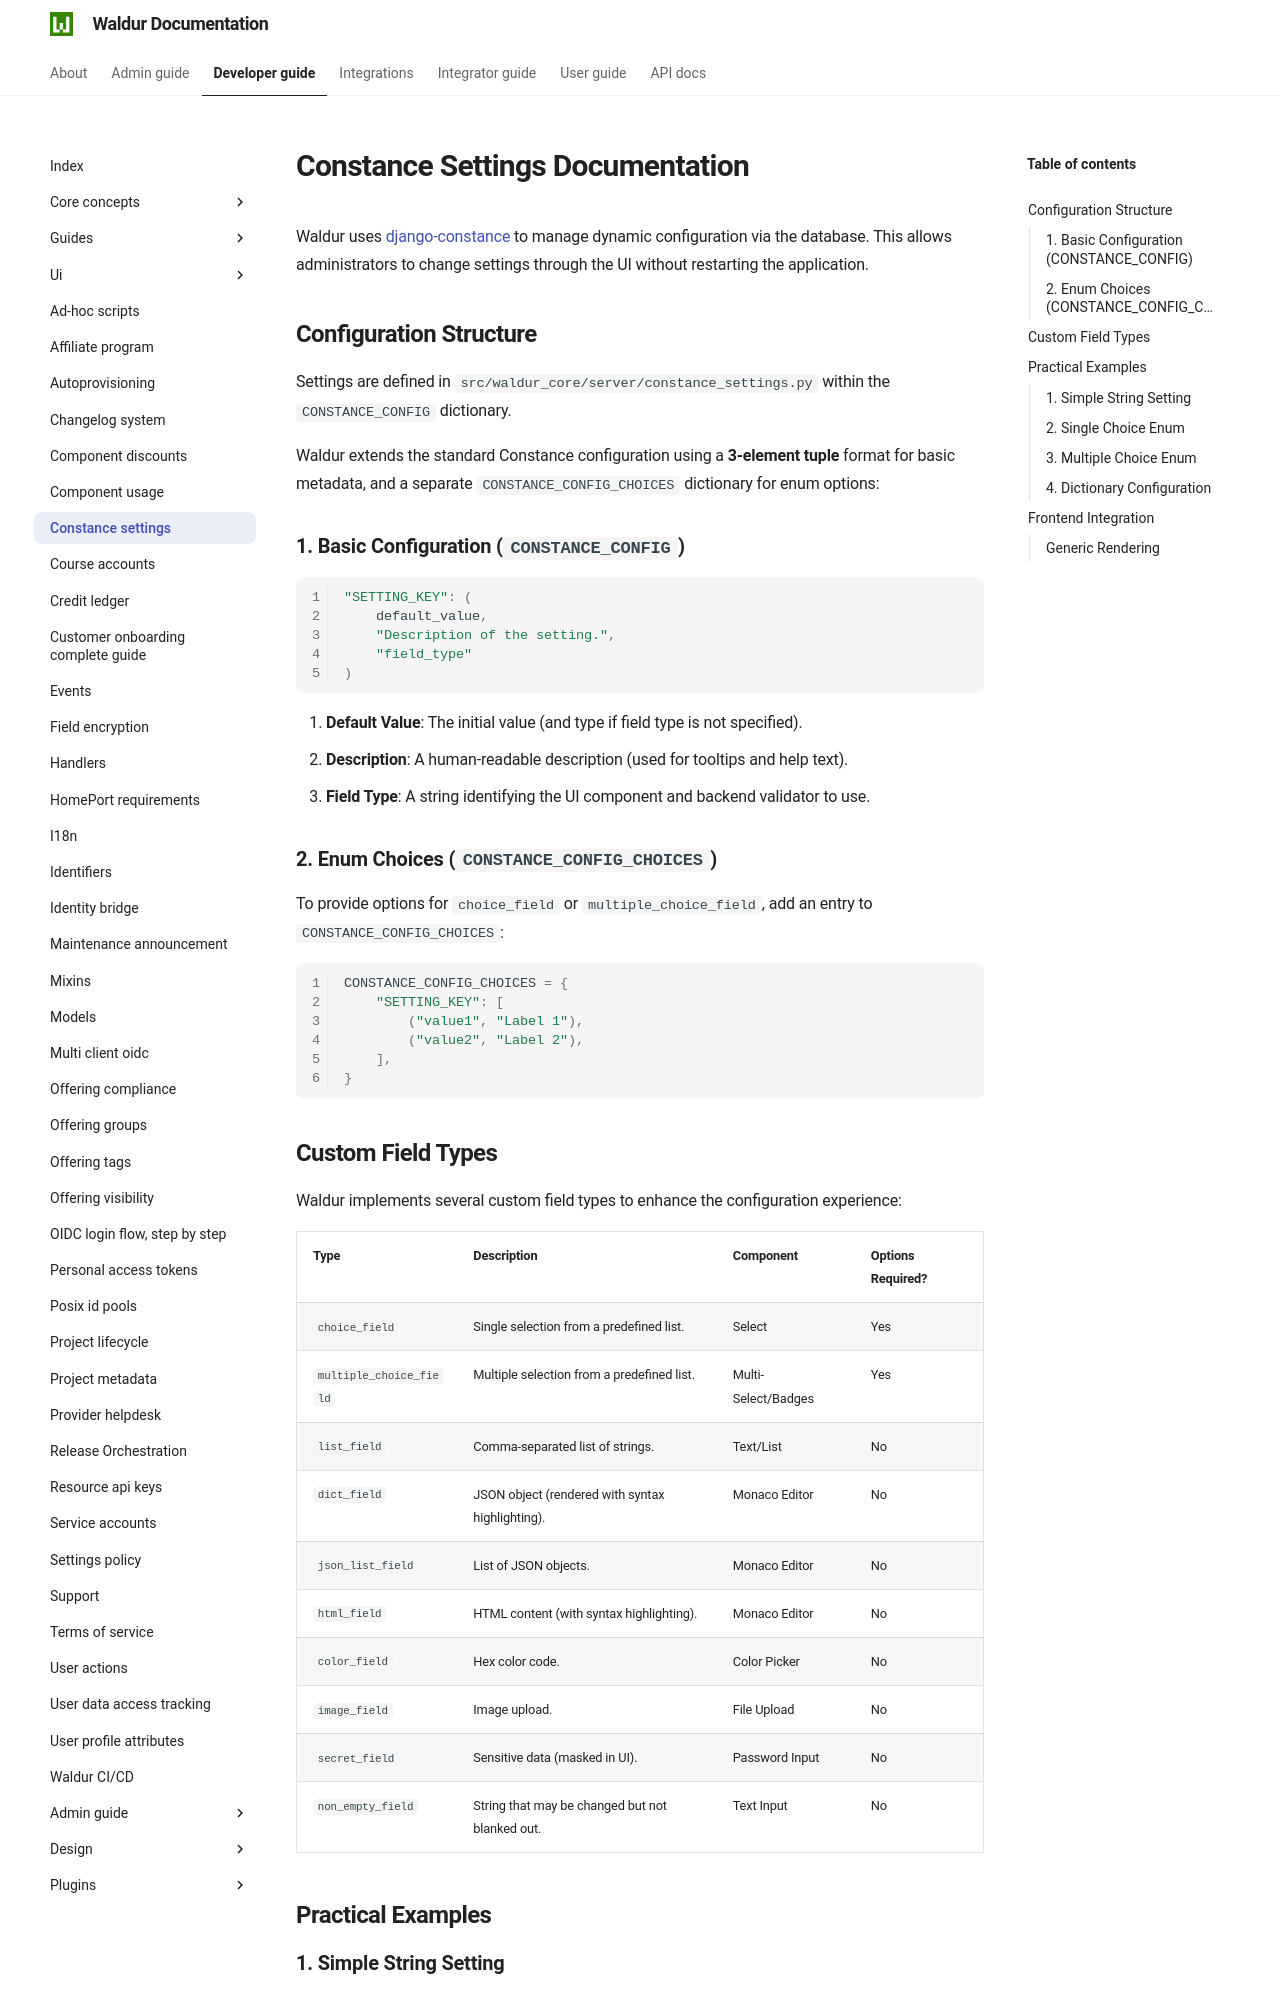

repository: waldur/waldur-docs · page: 8.1.3/developer-guide/constance-settings/index.html · generator: mkdocs

# Dynamic Settings

<!-- EXTERNAL DOCUMENT
Source: https://code.opennodecloud.com/waldur/waldur-mastermind.git
Branch: develop
Remote Path: docs//constance-settings.md
Local Path: docs/developer-guide
Last Sync: 2026-11-14T16:21:39.904070

WARNING: This file is automatically synchronized from the source repository.
DO NOT EDIT this file directly. Changes will be overwritten.
Edit the source at: https://code.opennodecloud.com/waldur/waldur-mastermind.git/-/tree/develop/docs//constance-settings.md
-->


Waldur keeps the settings administrators change at runtime in its own settings store, `waldur_core.configuration`: changes made in the UI, the API or the Django admin take effect without restarting the application. A setting that was never changed has no stored row and reads as its default. The store replaced django-constance and keeps its setting definitions, so the names below still carry the `CONSTANCE_` prefix.

Code reads a setting through `from waldur_core.configuration import config` (`config.SITE_NAME`) and tests change one with `waldur_core.configuration.testing.override_config`.

## Configuration Structure

Settings are defined in `src/waldur_core/server/constance_settings.py` within the `CONSTANCE_CONFIG` dictionary.

Each setting is a **3-element tuple** of basic metadata, and a separate `CONSTANCE_CONFIG_CHOICES` dictionary holds enum options:

### 1. Basic Configuration (`CONSTANCE_CONFIG`)

```python
"SETTING_KEY": (
    default_value,
    "Description of the setting.",
    "field_type"
)
```

1.  **Default Value**: The initial value (and type if field type is not specified).
2.  **Description**: A human-readable description (used for tooltips and help text).
3.  **Field Type**: A string identifying the UI component and backend validator to use.

### 2. Enum Choices (`CONSTANCE_CONFIG_CHOICES`)

To provide options for `choice_field` or `multiple_choice_field`, add an entry to `CONSTANCE_CONFIG_CHOICES`:

```python
CONSTANCE_CONFIG_CHOICES = {
    "SETTING_KEY": [
        ("value1", "Label 1"),
        ("value2", "Label 2"),
    ],
}
```

## Custom Field Types

Waldur implements several custom field types to enhance the configuration experience:

| Type | Description | Component | Options Required? |
|------|-------------|-----------|-------------------|
| `choice_field` | Single selection from a predefined list. | Select | Yes |
| `multiple_choice_field` | Multiple selection from a predefined list. | Multi-Select/Badges | Yes |
| `list_field` | Comma-separated list of strings. | Text/List | No |
| `dict_field` | JSON object (rendered with syntax highlighting). | Monaco Editor | No |
| `json_list_field` | List of JSON objects. | Monaco Editor | No |
| `html_field` | HTML content (with syntax highlighting). | Monaco Editor | No |
| `color_field` | Hex color code. | Color Picker | No |
| `image_field` | Image upload. | File Upload | No |
| `secret_field` | Sensitive data (masked in UI). | Password Input | No |
| `non_empty_field` | String that may be changed but not blanked out. | Text Input | No |

## Practical Examples

### 1. Simple String Setting
By default, if only a default value and description are provided, it is treated as a string or boolean based on the default value's type.

```python
"SITE_NAME": ("Waldur", "Human-friendly name of the Waldur deployment."),
```

### 2. Single Choice Enum
Use `choice_field` and define choices in `CONSTANCE_CONFIG_CHOICES`.

```python
SIDEBAR_STYLE_CHOICES = [
    ("primary", "Primary"),
    ("dark", "Dark"),
    ("light", "Light"),
]

# In CONSTANCE_CONFIG
"SIDEBAR_STYLE": (
    "dark",
    "Style of sidebar.",
    "choice_field",
),

# In CONSTANCE_CONFIG_CHOICES
CONSTANCE_CONFIG_CHOICES = {
    "SIDEBAR_STYLE": SIDEBAR_STYLE_CHOICES,
}
```

### 3. Multiple Choice Enum
Use `multiple_choice_field` for settings that accept a list of predefined options.

```python
USER_ATTRIBUTE_CHOICES = [
    ("username", "Username"),
    ("full_name", "Full name"),
    ("email", "Email"),
]

# In CONSTANCE_CONFIG
"DEFAULT_OFFERING_USER_ATTRIBUTES": (
    ["username", "full_name"],
    "Default user attributes exposed to service providers.",
    "multiple_choice_field",
),

# In CONSTANCE_CONFIG_CHOICES
CONSTANCE_CONFIG_CHOICES = {
    "DEFAULT_OFFERING_USER_ATTRIBUTES": USER_ATTRIBUTE_CHOICES,
}
```

### 4. Dictionary Configuration
Use `dict_field` for complex settings. In the UI, this will be rendered with a JSON editor.

```python
"CUSTOM_MESSAGE_TEMPLATES": (
    {"welcome": "Hello {name}!"},
    "Custom templates for automated messages.",
    "dict_field",
),
```
